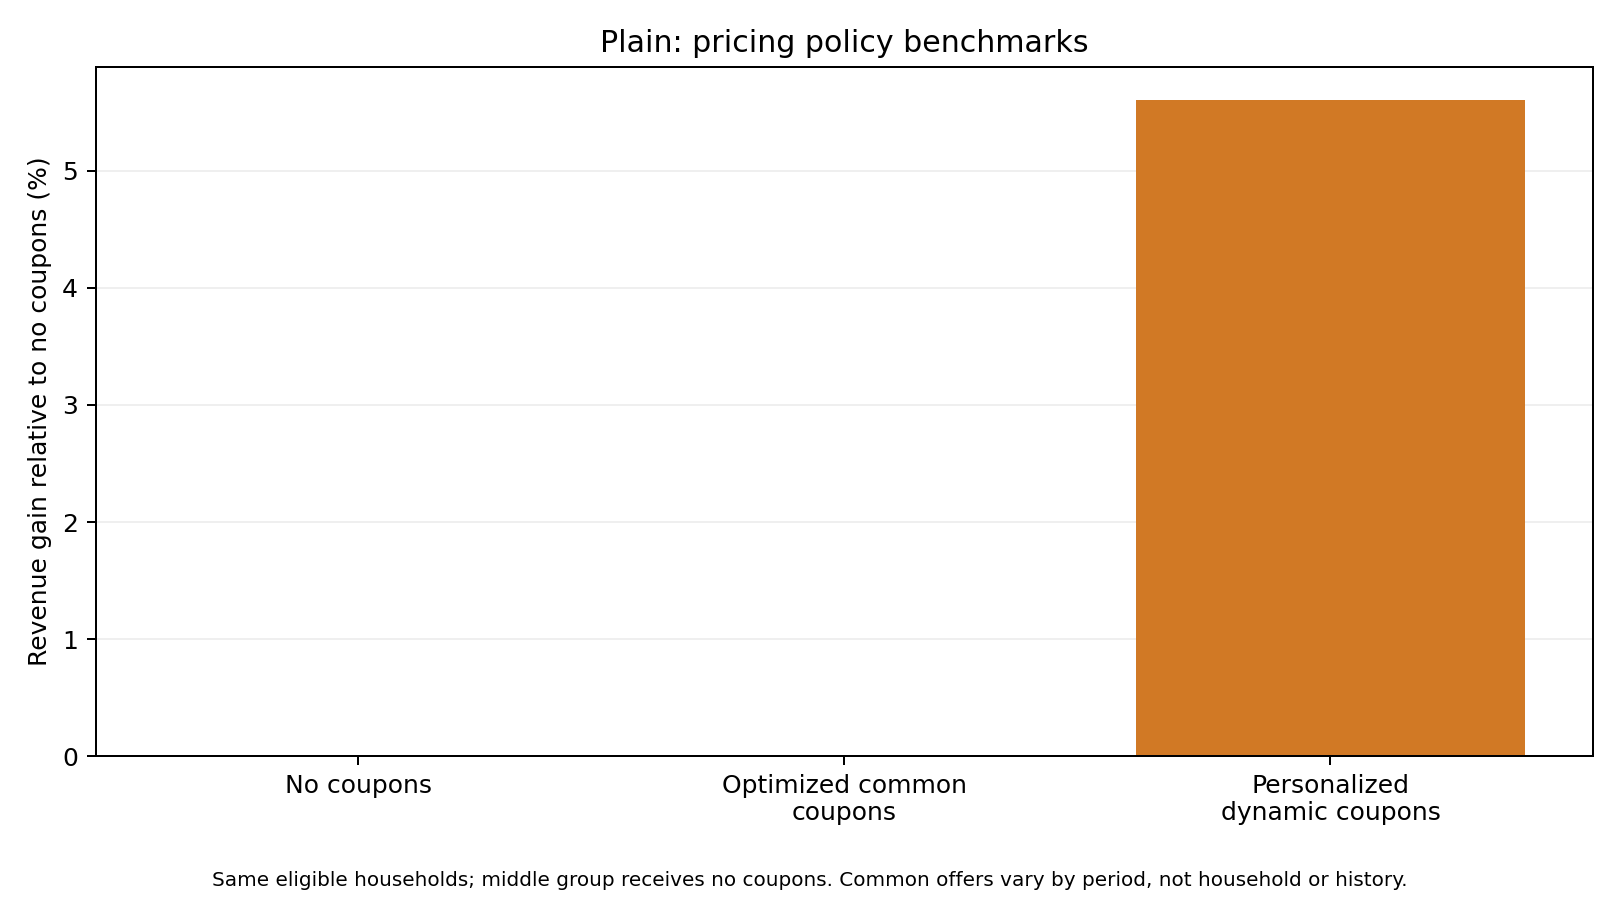

Values plotted in this chart, from the file beside it:
policy, discounted_revenue, discount1, discount2, revenue_change_pct
no_coupon, 11593, 0.0, 0.0, 0.0
optimized_common_coupons, 11593, 0.0, 0.0, 8.881784197001252e-14
personalized_dynamic, 12243, , , 5.605
